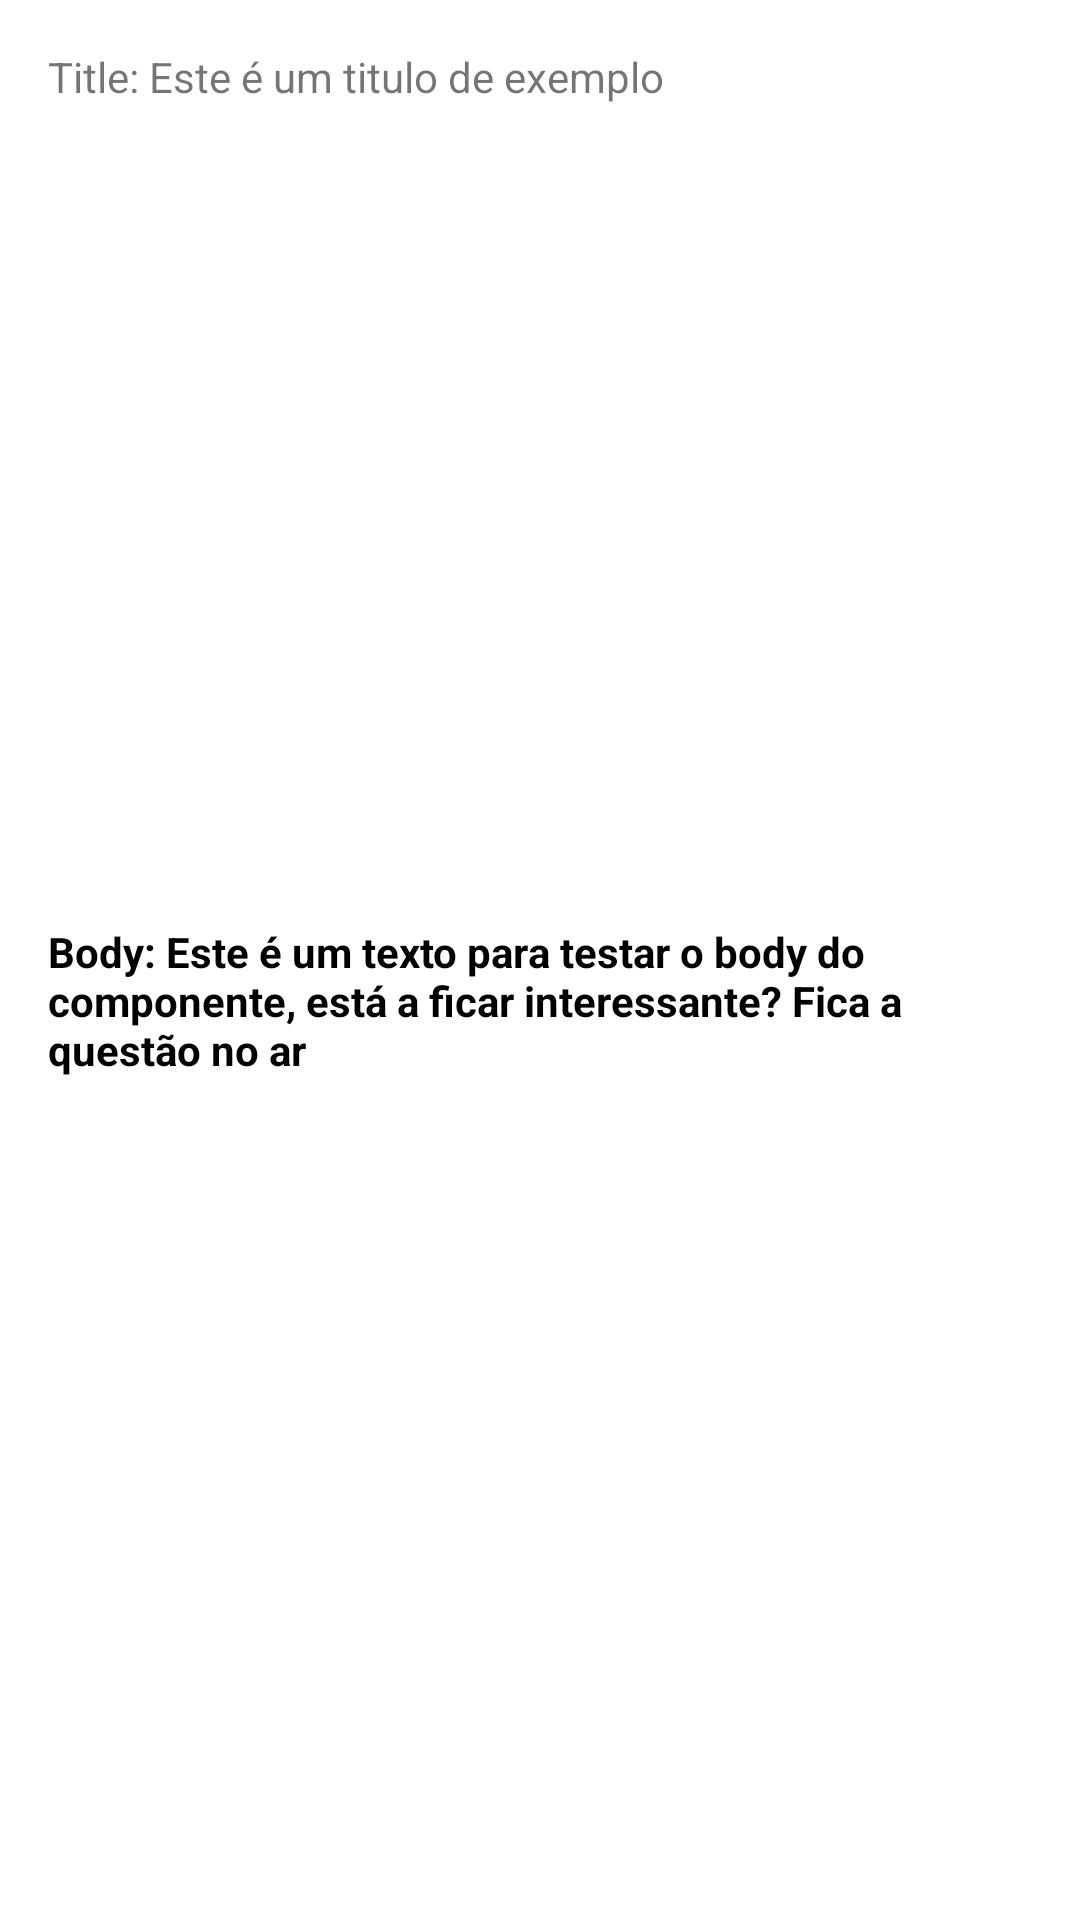

Android layout source for this screen:
<!-- AndroidManifest.xml: application theme Theme.PackkBook -->
<!-- res/layout/layout_post.xml -->
<?xml version="1.0" encoding="utf-8"?>
<androidx.constraintlayout.widget.ConstraintLayout xmlns:android="http://schemas.android.com/apk/res/android"
    xmlns:app="http://schemas.android.com/apk/res-auto"
    xmlns:tools="http://schemas.android.com/tools"
    android:background="@drawable/background_post"
    android:layout_margin="10dp"
    android:layout_width="match_parent"
    android:layout_height="wrap_content">

    <TextView
        android:id="@+id/textViewTitle"
        android:layout_width="0dp"
        android:layout_height="wrap_content"
        android:layout_marginStart="16dp"
        android:layout_marginTop="16dp"
        android:layout_marginEnd="16dp"
        android:text="Title: Este é um titulo de exemplo"
        app:layout_constraintEnd_toEndOf="parent"
        app:layout_constraintStart_toStartOf="parent"
        app:layout_constraintTop_toTopOf="parent" />

    <TextView
        android:id="@+id/textViewBody"
        android:layout_width="0dp"
        android:layout_height="wrap_content"
        android:layout_marginStart="16dp"
        android:layout_marginTop="8dp"
        android:layout_marginEnd="16dp"
        android:layout_marginBottom="16dp"
        android:text="Body: Este é um texto para testar o body do componente, está a ficar interessante? Fica a questão no ar"
        android:textColor="@color/black"
        android:textStyle="bold"
        app:layout_constraintBottom_toBottomOf="parent"
        app:layout_constraintEnd_toEndOf="parent"
        app:layout_constraintStart_toStartOf="parent"
        app:layout_constraintTop_toBottomOf="@+id/textViewTitle" />
</androidx.constraintlayout.widget.ConstraintLayout>
<!-- resources referenced by this layout -->
<resources>
  <color name="black">#FF000000</color>
  <style name="Theme.PackkBook" parent="Theme.MaterialComponents.DayNight.DarkActionBar">
          
          <item name="colorPrimary">@color/purple_500</item>
          <item name="colorPrimaryVariant">@color/purple_700</item>
          <item name="colorOnPrimary">@color/white</item>
          
          <item name="colorSecondary">@color/teal_200</item>
          <item name="colorSecondaryVariant">@color/teal_700</item>
          <item name="colorOnSecondary">@color/black</item>
          
          <item name="android:statusBarColor">?attr/colorPrimaryVariant</item>
          
      </style>
  <color name="purple_500">#FF6200EE</color>
  <color name="purple_700">#FF3700B3</color>
  <color name="white">#FFFFFFFF</color>
  <color name="teal_200">#FF03DAC5</color>
  <color name="teal_700">#FF018786</color>
</resources>
